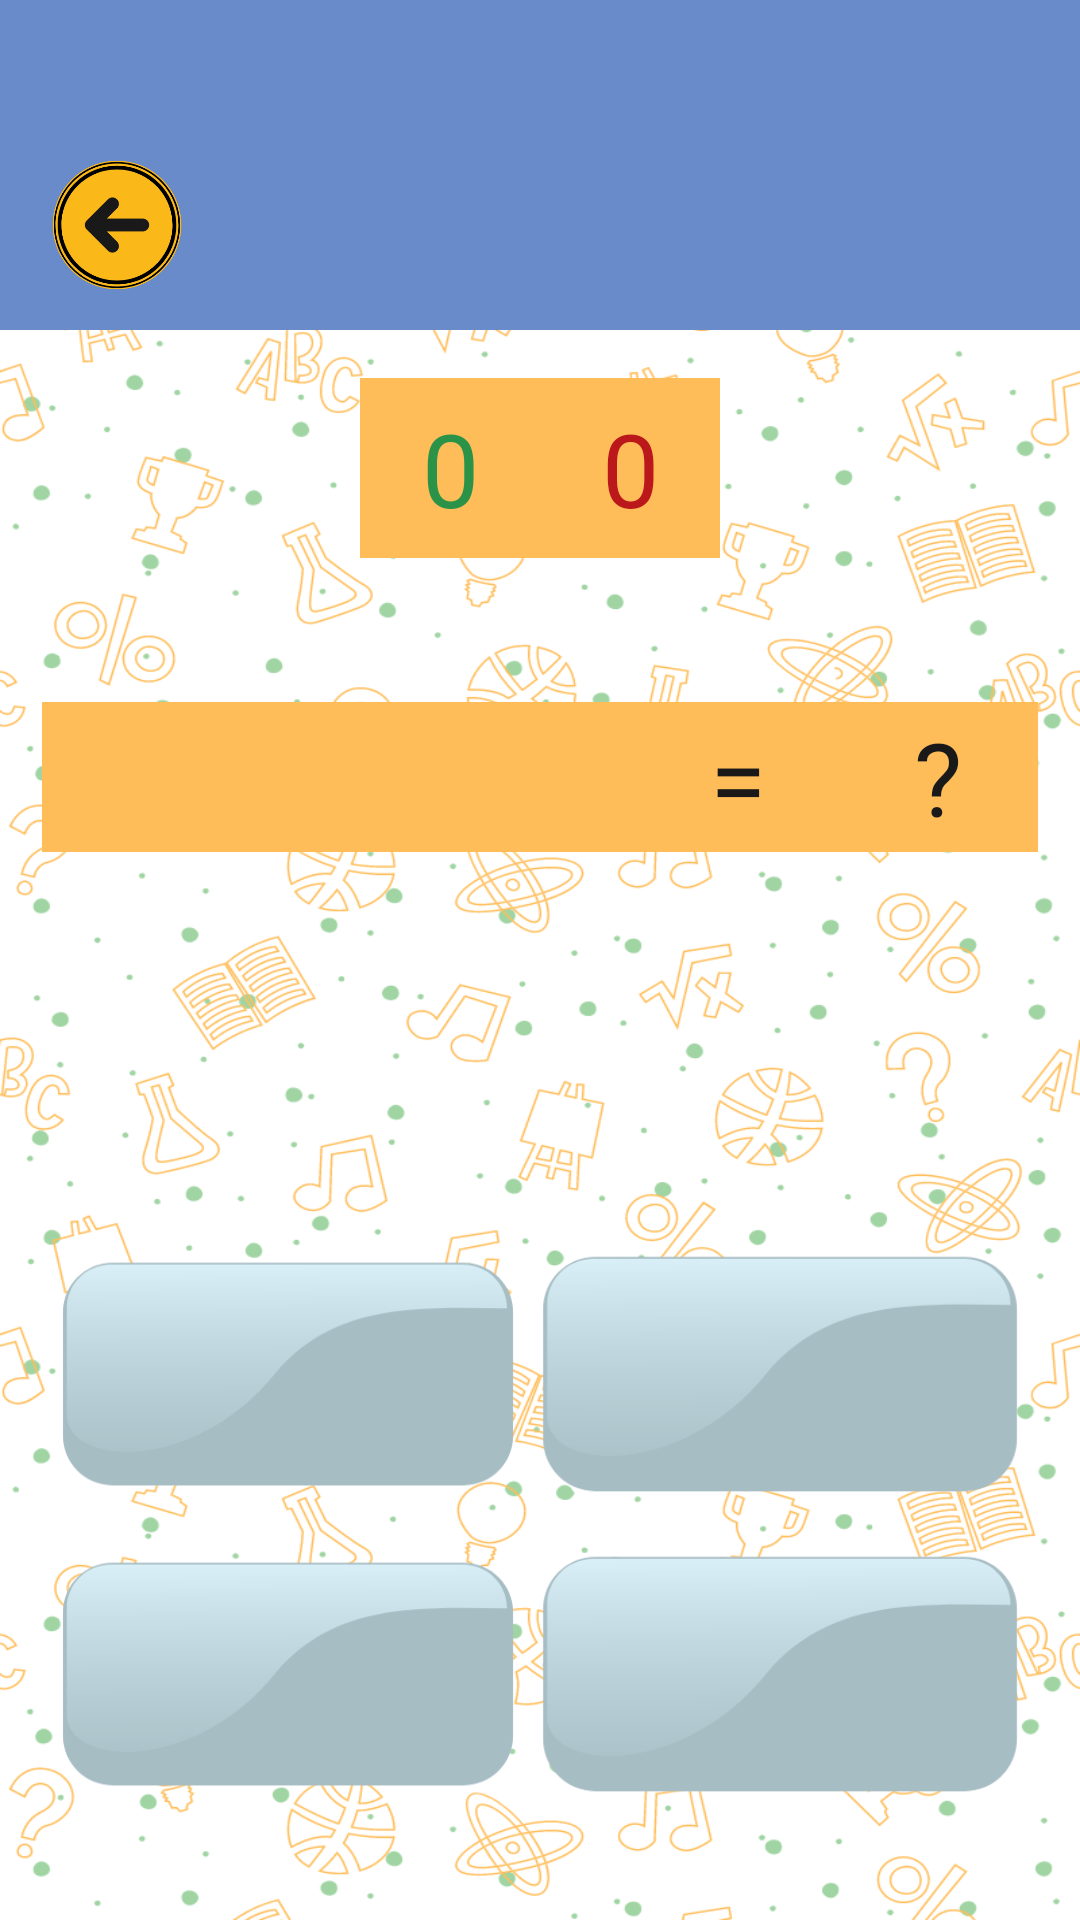

Android layout source for this screen:
<!-- AndroidManifest.xml: activity theme ThemeMathForKids -->
<!-- res/layout/activity_practice.xml -->
<?xml version="1.0" encoding="utf-8"?>
<androidx.constraintlayout.widget.ConstraintLayout
    xmlns:android="http://schemas.android.com/apk/res/android"
    xmlns:app="http://schemas.android.com/apk/res-auto"
    xmlns:tools="http://schemas.android.com/tools"
    android:layout_width="match_parent"
    android:layout_height="match_parent"
    tools:context=".play.game_mode.practice.PracticeActivity">

    <RelativeLayout
        android:id="@+id/relativeLayout2"
        android:layout_width="match_parent"
        android:layout_height="match_parent"
        android:background="@drawable/practice_activity"
        app:layout_constraintBottom_toBottomOf="parent"
        app:layout_constraintEnd_toEndOf="parent"
        app:layout_constraintStart_toStartOf="parent"
        app:layout_constraintTop_toTopOf="parent" />

    <androidx.constraintlayout.widget.ConstraintLayout
        android:id="@+id/clTopPA"
        android:layout_width="0dp"
        android:layout_height="wrap_content"
        android:background="@color/primaryColorDark4"
        android:orientation="horizontal"
        app:layout_constraintEnd_toEndOf="parent"
        app:layout_constraintStart_toStartOf="parent"
        app:layout_constraintTop_toTopOf="parent">

        <ImageView
            android:id="@+id/ivBackPA"
            android:layout_width="50dp"
            android:layout_height="50dp"
            android:layout_marginStart="14dp"
            android:layout_marginTop="40dp"
            app:layout_constraintBottom_toBottomOf="parent"
            app:layout_constraintStart_toStartOf="parent"
            app:layout_constraintTop_toTopOf="parent"
            app:srcCompat="@drawable/b_back" />

        <TextView
            android:id="@+id/tvNumberOfQuestionPA"
            android:layout_width="80dp"
            android:layout_height="50dp"
            android:layout_marginTop="50dp"
            android:layout_marginEnd="14dp"
            android:layout_marginBottom="10dp"
            android:fontFamily="@font/carter_one_regular"
            android:gravity="center"
            android:textColor="@color/black"
            android:textSize="24sp"
            app:layout_constraintBottom_toBottomOf="parent"
            app:layout_constraintEnd_toEndOf="parent"
            app:layout_constraintTop_toTopOf="parent"
            tools:text="1/10" />

    </androidx.constraintlayout.widget.ConstraintLayout>

    <LinearLayout
        android:id="@+id/ll1PA"
        android:layout_width="wrap_content"
        android:layout_height="wrap_content"
        android:layout_marginTop="16dp"
        android:orientation="horizontal"
        app:layout_constraintEnd_toEndOf="parent"
        app:layout_constraintStart_toStartOf="parent"
        app:layout_constraintTop_toBottomOf="@+id/clTopPA">

        <TextView
            android:id="@+id/tvCorrectPA"
            android:layout_width="60dp"
            android:layout_height="60dp"
            android:layout_weight="1"
            android:background="@color/orange"
            android:fontFamily="@font/carter_one_regular"
            android:gravity="center"
            android:text="@string/zero"
            android:textColor="@color/green"
            android:textSize="34sp"
            tools:ignore="TextContrastCheck" />

        <TextView
            android:id="@+id/tvWrongPA"
            android:layout_width="60dp"
            android:layout_height="60dp"
            android:layout_weight="1"
            android:background="@color/orange"
            android:fontFamily="@font/carter_one_regular"
            android:gravity="center"
            android:text="@string/zero"
            android:textColor="@color/red"
            android:textSize="34sp" />

    </LinearLayout>

    <LinearLayout
        android:id="@+id/ll2PA"
        android:layout_width="0dp"
        android:layout_height="wrap_content"
        android:layout_marginStart="14dp"
        android:layout_marginEnd="14dp"
        android:orientation="horizontal"
        app:layout_constraintBottom_toTopOf="@+id/ll3PA"
        app:layout_constraintEnd_toEndOf="parent"
        app:layout_constraintHorizontal_bias="1.0"
        app:layout_constraintStart_toStartOf="parent"
        app:layout_constraintTop_toBottomOf="@+id/clTopPA">

        <TextView
            android:id="@+id/tvX"
            android:layout_width="0dp"
            android:layout_height="50dp"
            android:layout_weight="1"
            android:background="@color/orange"
            android:fontFamily="@font/carter_one_regular"
            android:gravity="center"
            android:textColor="@color/black"
            android:textSize="34sp"
            tools:text="a" />

        <TextView
            android:id="@+id/tvOperationPA"
            android:layout_width="0dp"
            android:layout_height="50dp"
            android:layout_weight="1"
            android:background="@color/orange"
            android:fontFamily="@font/carter_one_regular"
            android:gravity="center"
            android:textColor="@color/black"
            android:textSize="34sp"
            tools:text="+" />

        <TextView
            android:id="@+id/tvY"
            android:layout_width="0dp"
            android:layout_height="50dp"
            android:layout_weight="1"
            android:background="@color/orange"
            android:fontFamily="@font/carter_one_regular"
            android:gravity="center"
            android:textColor="@color/black"
            android:textSize="34sp"
            tools:text="b" />

        <TextView
            android:layout_width="0dp"
            android:layout_height="50dp"
            android:layout_weight="1"
            android:background="@color/orange"
            android:fontFamily="@font/carter_one_regular"
            android:gravity="center"
            android:text="@string/equal_sign"
            android:textColor="@color/black"
            android:textSize="34sp" />

        <TextView
            android:layout_width="0dp"
            android:layout_height="50dp"
            android:layout_weight="1"
            android:background="@color/orange"
            android:fontFamily="@font/carter_one_regular"
            android:gravity="center"
            android:text="@string/question_mark"
            android:textColor="@color/black"
            android:textSize="34sp" />

    </LinearLayout>

    <LinearLayout
        android:id="@+id/ll3PA"
        android:layout_width="match_parent"
        android:layout_height="wrap_content"
        android:layout_marginStart="10dp"
        android:layout_marginEnd="10dp"
        android:layout_marginBottom="32dp"
        android:orientation="vertical"
        app:layout_constraintBottom_toBottomOf="parent"
        app:layout_constraintEnd_toEndOf="parent"
        app:layout_constraintStart_toStartOf="parent">

        <LinearLayout
            android:layout_width="match_parent"
            android:layout_height="match_parent"
            android:layout_marginStart="10dp"
            android:layout_marginEnd="10dp"
            android:orientation="horizontal">

            <FrameLayout
                android:layout_width="0dp"
                android:layout_height="100dp"
                android:layout_weight="1">

                <ImageView
                    android:id="@+id/ivA"
                    android:layout_width="match_parent"
                    android:layout_height="match_parent"
                    android:layout_marginEnd="8dp"
                    app:srcCompat="@drawable/b_1" />

                <TextView
                    android:id="@+id/tvA"
                    android:layout_width="wrap_content"
                    android:layout_height="wrap_content"
                    android:layout_gravity="center"
                    android:fontFamily="@font/carter_one_regular"
                    android:textColor="@color/black"
                    android:textSize="23sp"
                    tools:text="A" />

            </FrameLayout>

            <FrameLayout
                android:layout_width="0dp"
                android:layout_height="100dp"
                android:layout_weight="1">

                <ImageView
                    android:id="@+id/ivB"
                    android:layout_width="match_parent"
                    android:layout_height="match_parent"
                    app:srcCompat="@drawable/b_1" />

                <TextView
                    android:id="@+id/tvB"
                    android:layout_width="wrap_content"
                    android:layout_height="wrap_content"
                    android:layout_gravity="center"
                    android:fontFamily="@font/carter_one_regular"
                    android:textColor="@color/black"
                    android:textSize="23sp"
                    tools:text="B" />

            </FrameLayout>

        </LinearLayout>

        <LinearLayout
            android:layout_width="match_parent"
            android:layout_height="match_parent"
            android:layout_marginStart="10dp"
            android:layout_marginEnd="10dp"
            android:orientation="horizontal">

            <FrameLayout
                android:layout_width="0dp"
                android:layout_height="100dp"
                android:layout_weight="1">

                <ImageView
                    android:id="@+id/ivC"
                    android:layout_width="match_parent"
                    android:layout_height="match_parent"
                    android:layout_marginEnd="8dp"
                    app:srcCompat="@drawable/b_1" />

                <TextView
                    android:id="@+id/tvC"
                    android:layout_width="wrap_content"
                    android:layout_height="wrap_content"
                    android:layout_gravity="center"
                    android:fontFamily="@font/carter_one_regular"
                    android:textColor="@color/black"
                    android:textSize="23sp"
                    tools:text="C" />

            </FrameLayout>

            <FrameLayout
                android:layout_width="0dp"
                android:layout_height="100dp"
                android:layout_weight="1">

                <ImageView
                    android:id="@+id/ivD"
                    android:layout_width="match_parent"
                    android:layout_height="match_parent"
                    app:srcCompat="@drawable/b_1" />

                <TextView
                    android:id="@+id/tvD"
                    android:layout_width="wrap_content"
                    android:layout_height="wrap_content"
                    android:layout_gravity="center"
                    android:fontFamily="@font/carter_one_regular"
                    android:textColor="@color/black"
                    android:textSize="23sp"
                    tools:text="D" />

            </FrameLayout>

        </LinearLayout>

    </LinearLayout>

</androidx.constraintlayout.widget.ConstraintLayout>
<!-- resources referenced by this layout -->
<resources>
  <color name="black">#191919</color>
  <color name="green">#2b9348</color>
  <color name="orange">#ffbd59</color>
  <color name="primaryColorDark4">#698bc9</color>
  <color name="red">#ba181b</color>
  <!-- drawable b_1: png bitmap (drawable, 6124 bytes) -->
  <!-- drawable b_back: png bitmap (drawable, 21484 bytes) -->
  <!-- drawable practice_activity: png bitmap (drawable, 285613 bytes) -->
  <string name="equal_sign">=</string>
  <string name="question_mark">\?</string>
  <string name="zero">0</string>
  <style name="ThemeMathForKids" parent="Theme.Material3.Light.NoActionBar">
          <item name="android:windowTranslucentStatus">true</item>
          <item name="android:windowLightStatusBar">true</item>
          <item name="android:splitMotionEvents">false</item>
          <item name="android:windowEnableSplitTouch">false</item>
      </style>
</resources>
